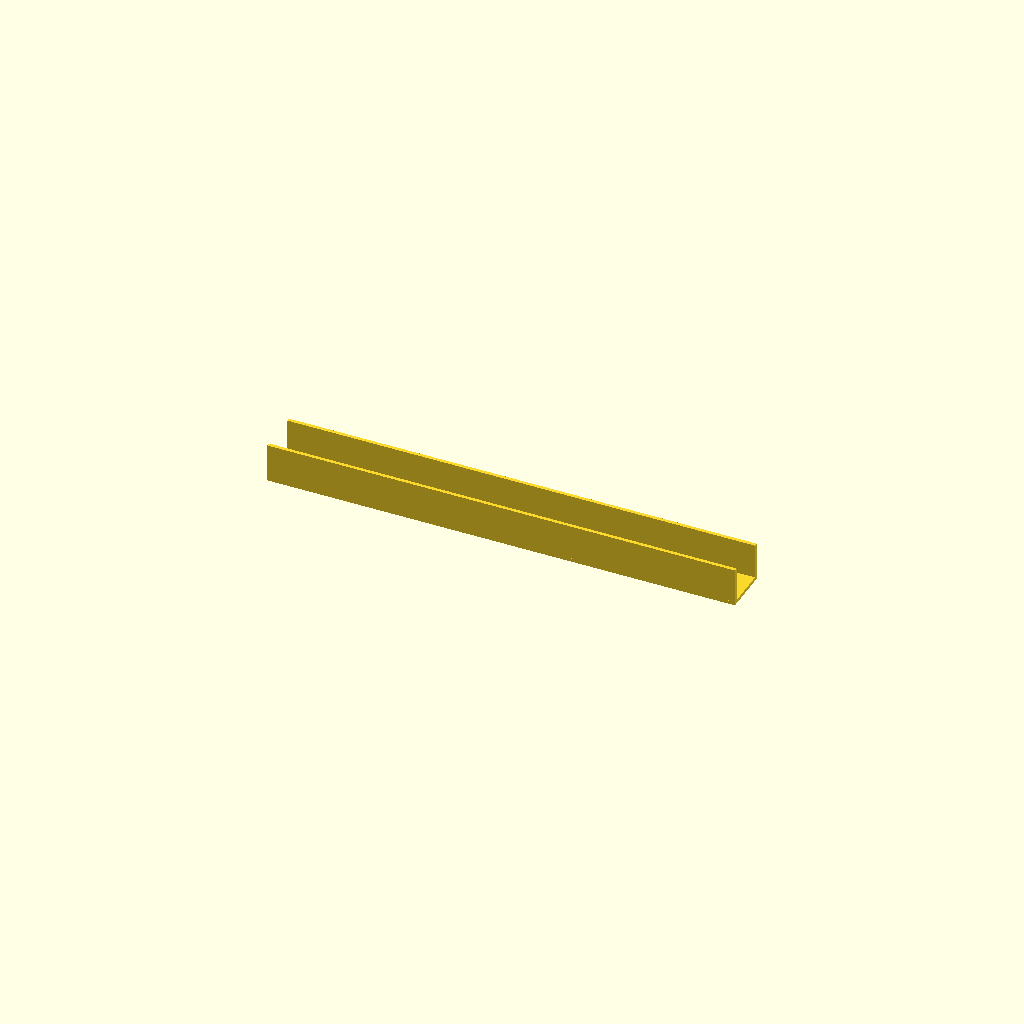
Cell 1: the model at its default parameters.
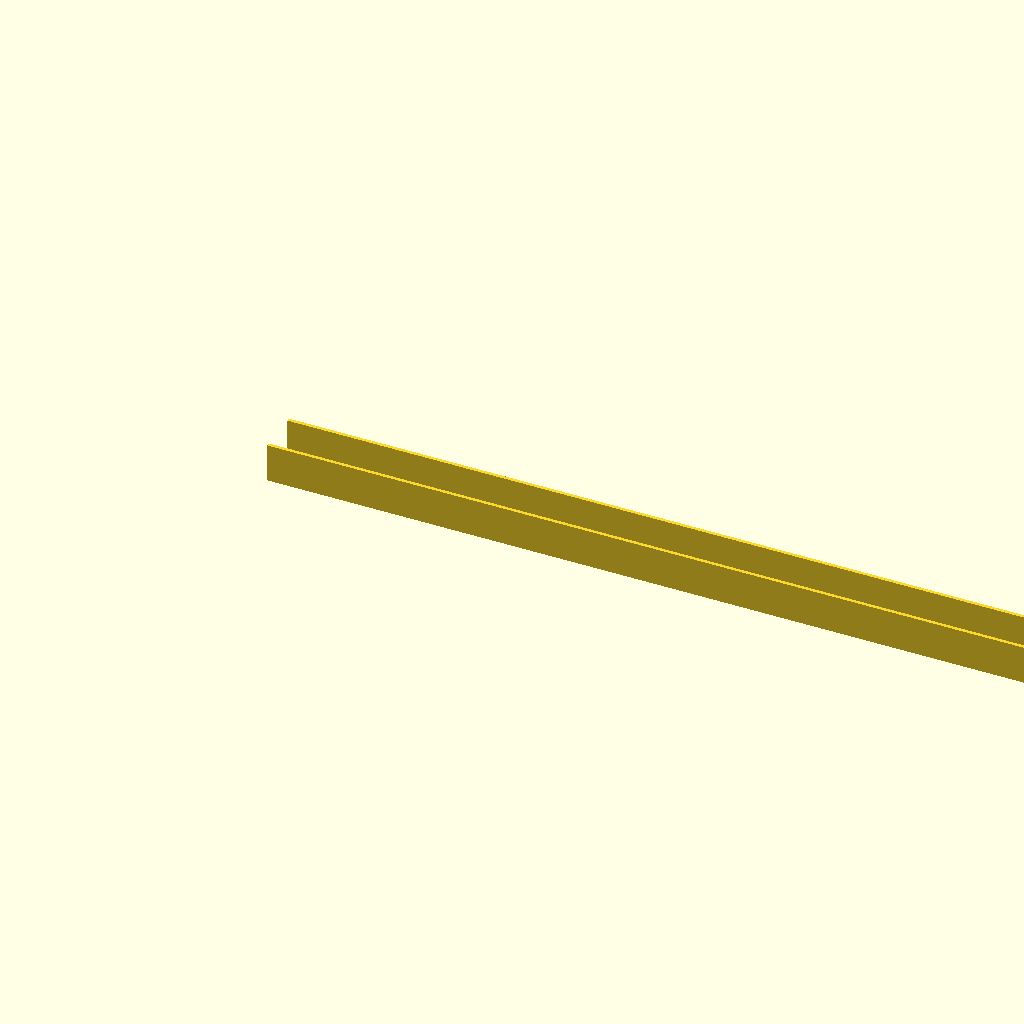
Cell 2 — length set to 320, the other parameters unchanged.
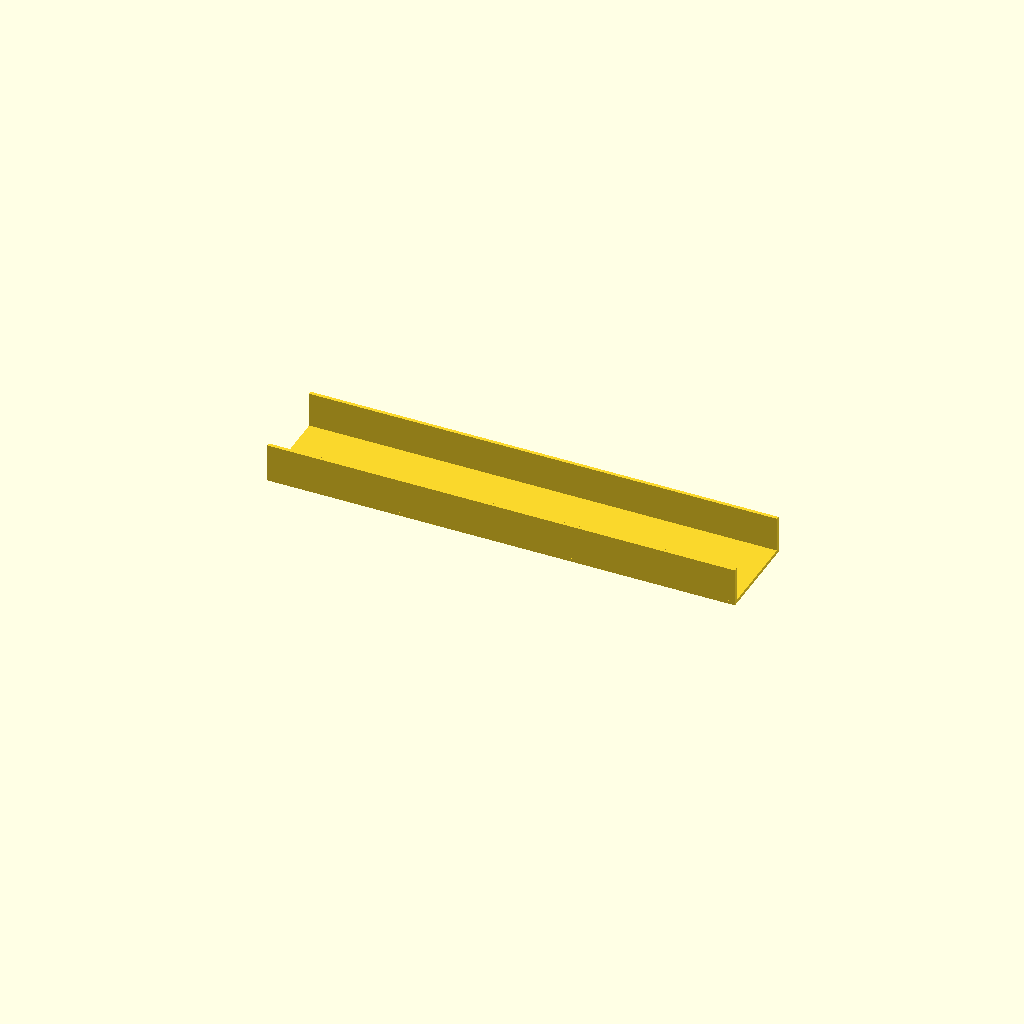
Cell 3 — base_width set to 32, the other parameters unchanged.
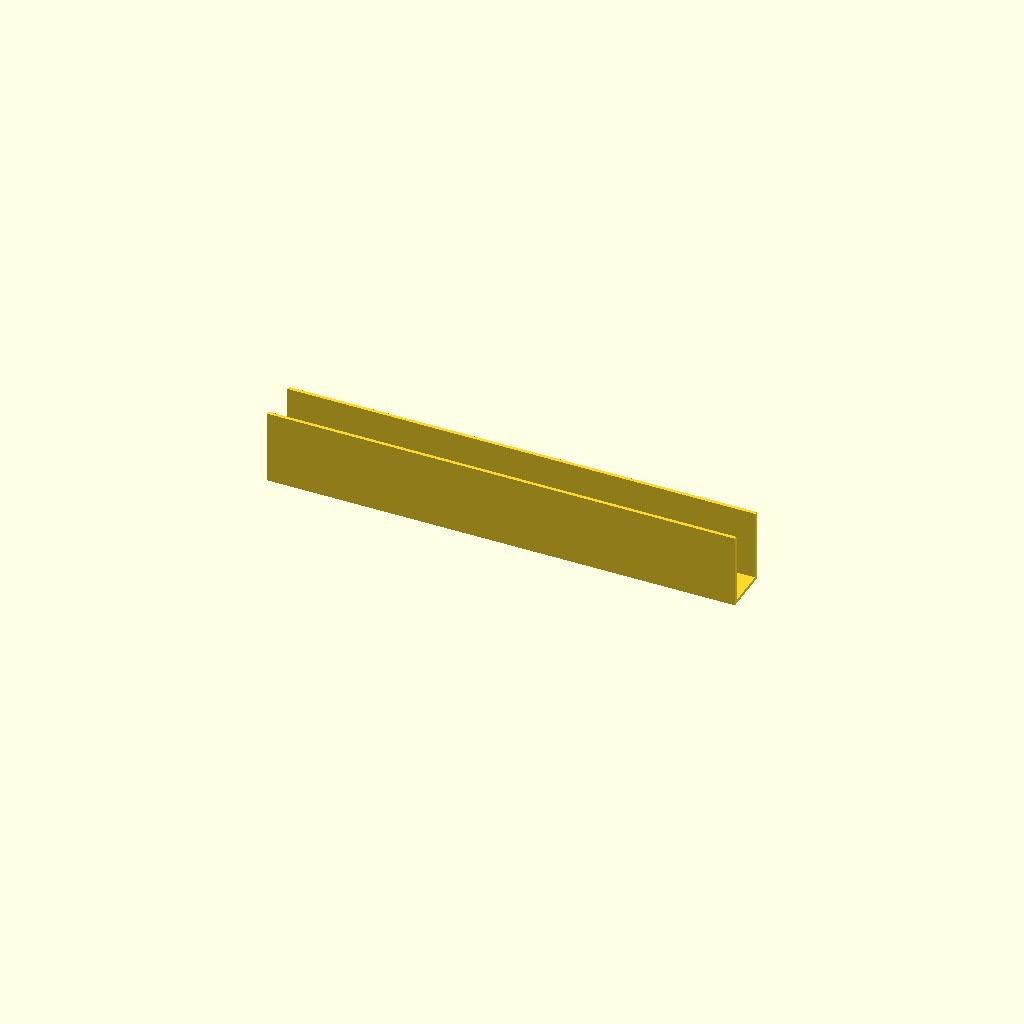
Cell 4: the same model with wall_height = 24.
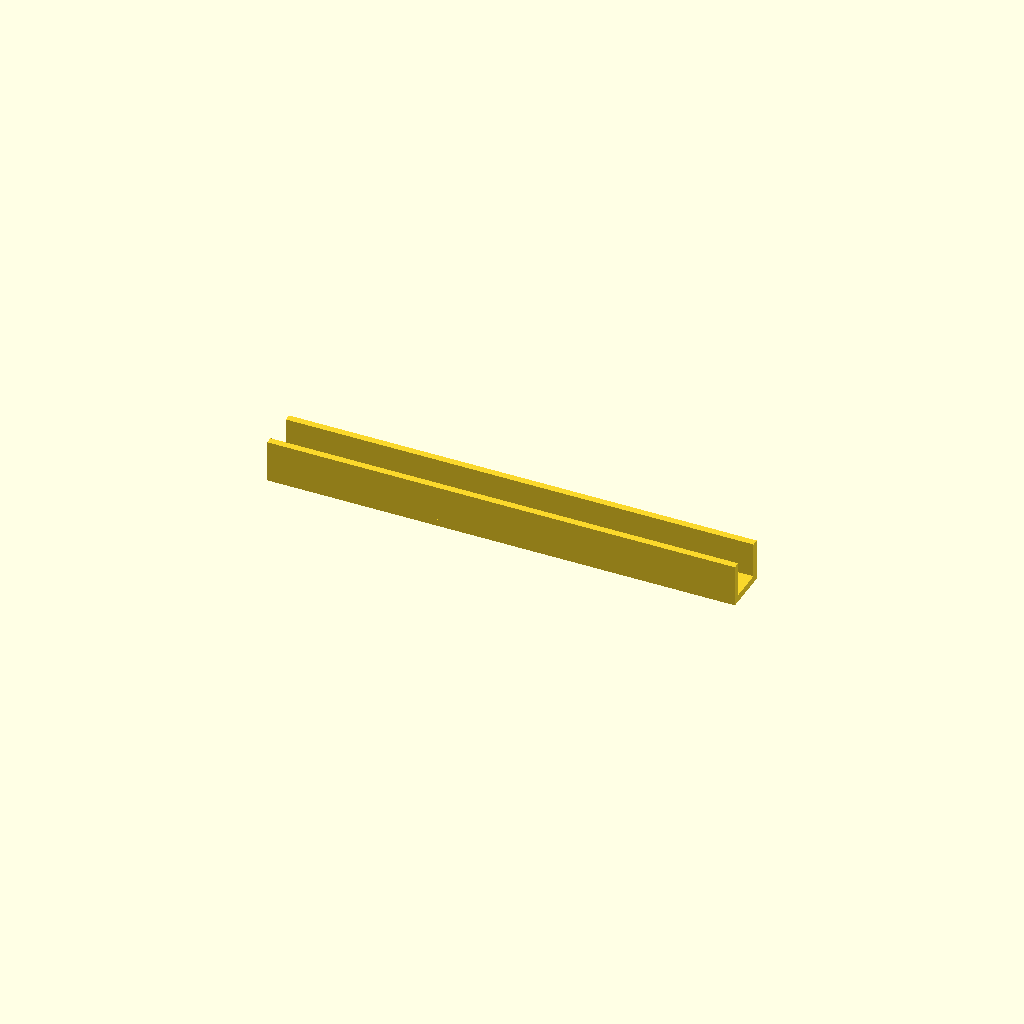
Cell 5: the same model with thickness = 2.4.
All cells are drawn from one camera (rotation 55°, 0°, 25°, orthographic, colour scheme Cornfield), so only the parameter changes between them.
Source of the model, .pytest_tmp/test_agents_refuse_to_redesign0/artifacts/534e40a1e7139f3d7d1692f4e681dcbbe9d6da641df203834eec5ea4fccb95b7.scad:
// ScienceClaw nominal U-channel. All dimensions in millimeters.
// Clamp the first clamp_length along x. No holes or clamp reinforcement.
// Print parameters, layer orientation, material batch, and actual dimensions
// must be recorded separately; this file does not prescribe a qualified process.
length = 160;
clamp_length = 25;
base_width = 16;
wall_height = 12;
thickness = 1.2;
assert(length > clamp_length && clamp_length > 0);
assert(base_width > 2 * thickness && thickness > 0 && wall_height >= 0);
union() {
    cube([length, base_width, thickness]);
    if (wall_height > 0) {
        translate([0, 0, thickness]) cube([length, thickness, wall_height]);
        translate([0, base_width - thickness, thickness]) cube([length, thickness, wall_height]);
    }
}
Parameter table extracted from the source (name, type, default, range or options):
length: number, default 160
clamp_length: number, default 25
base_width: number, default 16
wall_height: number, default 12
thickness: number, default 1.2
